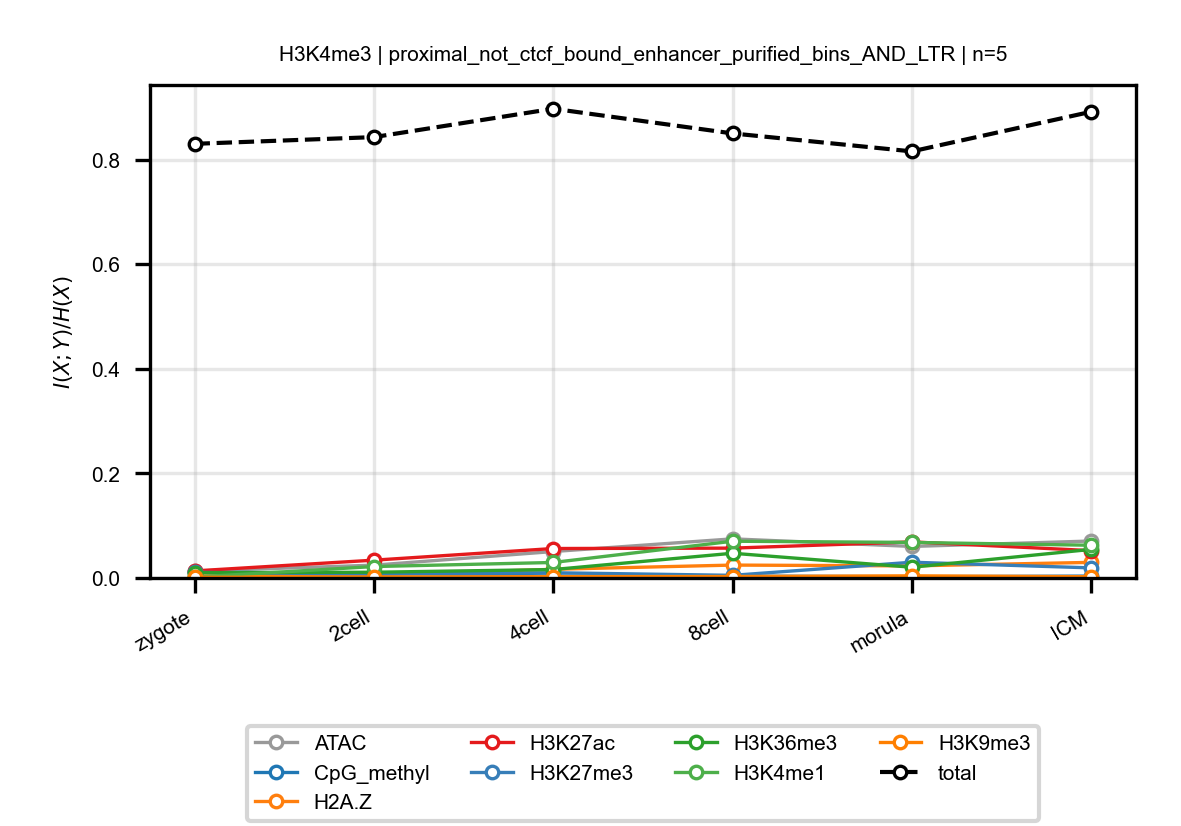

The data file committed next to this chart (first rows):
anchor, target, n_bins, stage, block, normalized_mi
H3K4me3, ATAC, 5, zygote, proximal_not_ctcf_bound_enhancer_purifie…, 0.01314
H3K4me3, ATAC, 5, 2cell, proximal_not_ctcf_bound_enhancer_purifie…, 0.02447
H3K4me3, ATAC, 5, 4cell, proximal_not_ctcf_bound_enhancer_purifie…, 0.05053
H3K4me3, ATAC, 5, 8cell, proximal_not_ctcf_bound_enhancer_purifie…, 0.07478
H3K4me3, ATAC, 5, morula, proximal_not_ctcf_bound_enhancer_purifie…, 0.06029
H3K4me3, ATAC, 5, ICM, proximal_not_ctcf_bound_enhancer_purifie…, 0.07066
H3K4me3, CpG_methyl, 5, zygote, proximal_not_ctcf_bound_enhancer_purifie…, 0.01078
H3K4me3, CpG_methyl, 5, 2cell, proximal_not_ctcf_bound_enhancer_purifie…, 0.009515
H3K4me3, CpG_methyl, 5, 4cell, proximal_not_ctcf_bound_enhancer_purifie…, 0.003674
H3K4me3, CpG_methyl, 5, 8cell, proximal_not_ctcf_bound_enhancer_purifie…, 0.003632
H3K4me3, CpG_methyl, 5, morula, proximal_not_ctcf_bound_enhancer_purifie…, 0.002354
H3K4me3, CpG_methyl, 5, ICM, proximal_not_ctcf_bound_enhancer_purifie…, 0.003605
H3K4me3, H2A.Z, 5, zygote, proximal_not_ctcf_bound_enhancer_purifie…, 0.003784
H3K4me3, H2A.Z, 5, 2cell, proximal_not_ctcf_bound_enhancer_purifie…, 0.005685
H3K4me3, H2A.Z, 5, 4cell, proximal_not_ctcf_bound_enhancer_purifie…, 0.01658
H3K4me3, H2A.Z, 5, 8cell, proximal_not_ctcf_bound_enhancer_purifie…, 0.02465
H3K4me3, H2A.Z, 5, morula, proximal_not_ctcf_bound_enhancer_purifie…, 0.02311
H3K4me3, H2A.Z, 5, ICM, proximal_not_ctcf_bound_enhancer_purifie…, 0.02981
H3K4me3, H3K27ac, 5, zygote, proximal_not_ctcf_bound_enhancer_purifie…, 0.0135
H3K4me3, H3K27ac, 5, 2cell, proximal_not_ctcf_bound_enhancer_purifie…, 0.03404
H3K4me3, H3K27ac, 5, 4cell, proximal_not_ctcf_bound_enhancer_purifie…, 0.05631
H3K4me3, H3K27ac, 5, 8cell, proximal_not_ctcf_bound_enhancer_purifie…, 0.05705
H3K4me3, H3K27ac, 5, morula, proximal_not_ctcf_bound_enhancer_purifie…, 0.06898
H3K4me3, H3K27ac, 5, ICM, proximal_not_ctcf_bound_enhancer_purifie…, 0.05226
H3K4me3, H3K27me3, 5, zygote, proximal_not_ctcf_bound_enhancer_purifie…, 0.01087
H3K4me3, H3K27me3, 5, 2cell, proximal_not_ctcf_bound_enhancer_purifie…, 0.007361
H3K4me3, H3K27me3, 5, 4cell, proximal_not_ctcf_bound_enhancer_purifie…, 0.01001
H3K4me3, H3K27me3, 5, 8cell, proximal_not_ctcf_bound_enhancer_purifie…, 0.005045
H3K4me3, H3K27me3, 5, morula, proximal_not_ctcf_bound_enhancer_purifie…, 0.03011
H3K4me3, H3K27me3, 5, ICM, proximal_not_ctcf_bound_enhancer_purifie…, 0.01929
H3K4me3, H3K36me3, 5, zygote, proximal_not_ctcf_bound_enhancer_purifie…, 0.01004
H3K4me3, H3K36me3, 5, 2cell, proximal_not_ctcf_bound_enhancer_purifie…, 0.01097
H3K4me3, H3K36me3, 5, 4cell, proximal_not_ctcf_bound_enhancer_purifie…, 0.01612
H3K4me3, H3K36me3, 5, 8cell, proximal_not_ctcf_bound_enhancer_purifie…, 0.04726
H3K4me3, H3K36me3, 5, morula, proximal_not_ctcf_bound_enhancer_purifie…, 0.02053
H3K4me3, H3K36me3, 5, ICM, proximal_not_ctcf_bound_enhancer_purifie…, 0.05463
H3K4me3, H3K4me1, 5, zygote, proximal_not_ctcf_bound_enhancer_purifie…, 0.001676
H3K4me3, H3K4me1, 5, 2cell, proximal_not_ctcf_bound_enhancer_purifie…, 0.02183
H3K4me3, H3K4me1, 5, 4cell, proximal_not_ctcf_bound_enhancer_purifie…, 0.02963
H3K4me3, H3K4me1, 5, 8cell, proximal_not_ctcf_bound_enhancer_purifie…, 0.07025
H3K4me3, H3K4me1, 5, morula, proximal_not_ctcf_bound_enhancer_purifie…, 0.06796
H3K4me3, H3K4me1, 5, ICM, proximal_not_ctcf_bound_enhancer_purifie…, 0.06255
H3K4me3, H3K9me3, 5, zygote, proximal_not_ctcf_bound_enhancer_purifie…, 0.001259
H3K4me3, H3K9me3, 5, 2cell, proximal_not_ctcf_bound_enhancer_purifie…, 0.001969
H3K4me3, H3K9me3, 5, 4cell, proximal_not_ctcf_bound_enhancer_purifie…, 0.002537
H3K4me3, H3K9me3, 5, 8cell, proximal_not_ctcf_bound_enhancer_purifie…, 0.002767
H3K4me3, H3K9me3, 5, morula, proximal_not_ctcf_bound_enhancer_purifie…, 0.004071
H3K4me3, H3K9me3, 5, ICM, proximal_not_ctcf_bound_enhancer_purifie…, 0.002399
H3K4me3, total, 5, zygote, proximal_not_ctcf_bound_enhancer_purifie…, 0.83
H3K4me3, total, 5, 2cell, proximal_not_ctcf_bound_enhancer_purifie…, 0.8429
H3K4me3, total, 5, 4cell, proximal_not_ctcf_bound_enhancer_purifie…, 0.8971
H3K4me3, total, 5, 8cell, proximal_not_ctcf_bound_enhancer_purifie…, 0.8499
H3K4me3, total, 5, morula, proximal_not_ctcf_bound_enhancer_purifie…, 0.8156
H3K4me3, total, 5, ICM, proximal_not_ctcf_bound_enhancer_purifie…, 0.8914
